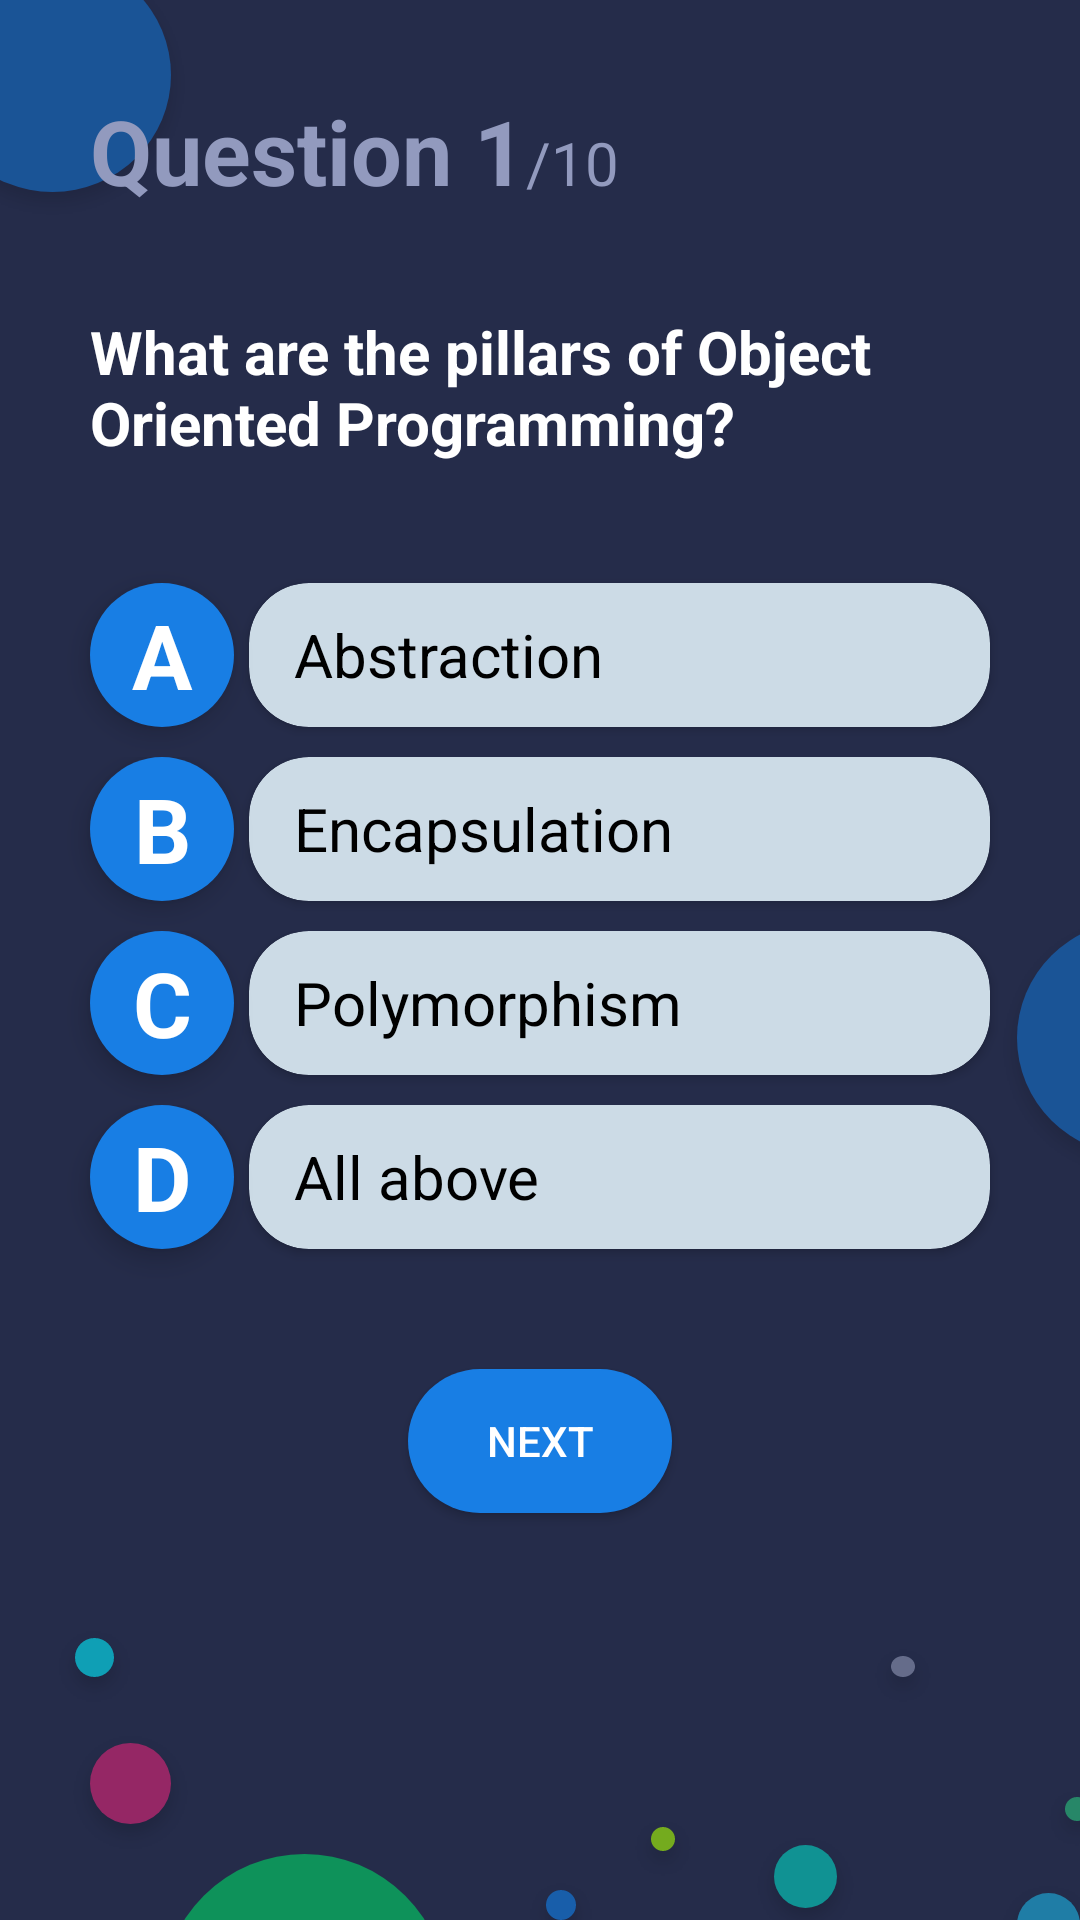

Here is an Android app screen rendered from its layout file. Give the layout XML and the strings, colors and styles it references.
<!-- AndroidManifest.xml: activity theme QuestionActivity -->
<!-- res/layout/activity_question.xml -->
<?xml version="1.0" encoding="utf-8"?>
<LinearLayout xmlns:android="http://schemas.android.com/apk/res/android"
    xmlns:app="http://schemas.android.com/apk/res-auto"
    xmlns:tools="http://schemas.android.com/tools"
    android:layout_width="match_parent"
    android:layout_height="match_parent"
    tools:context=".QuestionActivity"
    android:orientation="vertical"
    android:background="@drawable/background"
    >
    <LinearLayout
        android:layout_width="match_parent"
        android:layout_height="wrap_content"
        android:orientation="horizontal"
        >
        <TextView
            android:id="@+id/questionNumber_tv"
            android:paddingLeft="30dp"
            android:paddingTop="30dp"
            android:layout_width="wrap_content"
            android:layout_height="match_parent"
            android:text="Question 1"
            android:textStyle="bold"
            android:fontFamily="sans-serif"
            android:textColor="@color/questionTitleColor"
            android:textSize="30sp"
            />
        <TextView
            android:layout_width="wrap_content"
            android:layout_height="match_parent"
            android:text="/10"
            android:textColor="@color/questionTitleColor"
            android:fontFamily="sans-serif"
            android:paddingTop="30dp"
            android:textSize="20sp"
            android:gravity="bottom"
            android:paddingBottom="6dp"
            />
    </LinearLayout>
    <LinearLayout
        android:layout_width="match_parent"
        android:layout_height="wrap_content"
        android:orientation="horizontal"
        >
        <TextView
            android:id="@+id/question_tv"
            android:layout_width="match_parent"
            android:layout_height="match_parent"
            android:text="What are the pillars of Object Oriented Programming?"
            android:textColor="@color/white"
            android:padding="30dp"
            android:fontFamily="sans-serif"
            android:textStyle="bold"
            android:textSize="20sp"
            />
    </LinearLayout>
        <LinearLayout
            android:layout_width="match_parent"
            android:layout_height="wrap_content"
            android:orientation="horizontal"
            >
                <TextView
                    android:id="@+id/optionA_tv1"
                    android:layout_marginLeft="30dp"
                    android:layout_width="48dp"
                    android:layout_height="48dp"
                    android:text="A"
                    android:fontFamily="sans-serif"
                    android:gravity="center"
                    android:background="@drawable/roundoptions"
                    android:textColor="@color/white"
                    android:textStyle="bold"
                    android:textSize="30sp"
                    android:elevation="5dp"
                    android:layout_marginTop="10dp"
                    android:layout_marginBottom="10dp"
                    />
            <androidx.cardview.widget.CardView
                android:layout_width="match_parent"
                android:layout_height="48dp"
                android:layout_marginTop="10dp"
                android:layout_marginBottom="10dp"
                android:layout_marginRight="30dp"
                android:layout_marginLeft="5dp"
                app:cardCornerRadius="20dp"
                app:cardBackgroundColor="@color/buttonColor"
                >
            <TextView
                android:id="@+id/optionA_tv"
                android:layout_width="match_parent"
                android:layout_height="match_parent"
                android:text="Abstraction"
                android:fontFamily="sans-serif"
                android:paddingLeft="15dp"
                android:textColor="@android:color/black"
                android:gravity="center_vertical"
                android:textSize="20sp"
                android:elevation="5dp"
                />
            </androidx.cardview.widget.CardView>
        </LinearLayout>
    <LinearLayout
        android:layout_width="match_parent"
        android:layout_height="wrap_content"
        android:orientation="horizontal"
        >
        <TextView
            android:id="@+id/optionB_tv1"
            android:layout_marginLeft="30dp"
            android:layout_width="48dp"
            android:layout_height="48dp"
            android:text="B"
            android:fontFamily="sans-serif"
            android:gravity="center"
            android:background="@drawable/roundoptions"
            android:textColor="@color/white"
            android:textStyle="bold"
            android:textSize="30sp"
            android:elevation="5dp"
            android:layout_marginBottom="10dp"
            />
        <androidx.cardview.widget.CardView
            android:layout_width="match_parent"
            android:layout_height="48dp"
            android:layout_marginBottom="10dp"
            android:layout_marginRight="30dp"
            android:layout_marginLeft="5dp"
            app:cardCornerRadius="20dp"
            app:cardBackgroundColor="@color/buttonColor"
            >
        <TextView
            android:id="@+id/optionB_tv"
            android:layout_width="match_parent"
            android:layout_height="match_parent"
            android:text="Encapsulation"
            android:fontFamily="sans-serif"
            android:paddingLeft="15dp"
            android:textColor="@android:color/black"
            android:gravity="center_vertical"
            android:textSize="20sp"
            android:elevation="5dp"
            />
        </androidx.cardview.widget.CardView>

    </LinearLayout>
    <LinearLayout
        android:layout_width="match_parent"
        android:layout_height="wrap_content"
        android:orientation="horizontal"
        >
        <TextView
            android:id="@+id/optionC_tv1"
            android:layout_marginLeft="30dp"
            android:layout_width="48dp"
            android:layout_height="48dp"
            android:text="C"
            android:fontFamily="sans-serif"
            android:gravity="center"
            android:background="@drawable/roundoptions"
            android:textColor="@color/white"
            android:textStyle="bold"
            android:textSize="30sp"
            android:elevation="5dp"
            android:layout_marginBottom="10dp"
            />
        <androidx.cardview.widget.CardView
            android:layout_width="match_parent"
            android:layout_height="48dp"
            android:layout_marginBottom="10dp"
            android:layout_marginRight="30dp"
            android:layout_marginLeft="5dp"
            app:cardCornerRadius="20dp"
            app:cardBackgroundColor="@color/buttonColor"
            >
            <TextView
                android:id="@+id/optionC_tv"
                android:layout_width="match_parent"
                android:layout_height="match_parent"
                android:text="Polymorphism"
                android:fontFamily="sans-serif"
                android:paddingLeft="15dp"
                android:textColor="@android:color/black"
                android:gravity="center_vertical"
                android:textSize="20sp"
                android:elevation="5dp"
                />
        </androidx.cardview.widget.CardView>
    </LinearLayout>
    <LinearLayout
        android:layout_width="match_parent"
        android:layout_height="wrap_content"
        android:orientation="horizontal"
        >
        <TextView
            android:id="@+id/optionD_tv1"
            android:layout_marginBottom="10dp"
            android:layout_marginLeft="30dp"
            android:layout_width="48dp"
            android:layout_height="48dp"
            android:text="D"
            android:fontFamily="sans-serif"
            android:gravity="center"
            android:background="@drawable/roundoptions"
            android:textColor="@color/white"
            android:textStyle="bold"
            android:textSize="30sp"
            android:elevation="5dp"
            />
        <androidx.cardview.widget.CardView
            android:layout_width="match_parent"
            android:layout_height="48dp"
            android:layout_marginBottom="10dp"
            android:layout_marginRight="30dp"
            android:layout_marginLeft="5dp"
            app:cardCornerRadius="20dp"
            app:cardBackgroundColor="@color/buttonColor"
            >
            <TextView
                android:id="@+id/optionD_tv"
                android:layout_width="match_parent"
                android:layout_height="match_parent"
                android:text="All above"
                android:fontFamily="sans-serif"
                android:paddingLeft="15dp"
                android:textColor="@android:color/black"
                android:gravity="center_vertical"
                android:textSize="20sp"
                android:elevation="5dp"
                />
        </androidx.cardview.widget.CardView>
    </LinearLayout>

    <Button
        android:id="@+id/next_bt"
        android:layout_width="wrap_content"
        android:layout_height="wrap_content"
        android:layout_gravity="center_horizontal"
        android:layout_marginTop="30dp"
        android:layout_marginBottom="30dp"
        android:background="@drawable/roundoptions"
        android:text="Next"
        android:elevation="5dp"
        android:textColor="@color/white" />

</LinearLayout>
<!-- resources referenced by this layout -->
<resources>
  <color name="buttonColor">#CCDBE6</color>
  <color name="questionTitleColor">#929ABE</color>
  <color name="white">#FFF</color>
  <!-- drawable background: png bitmap (drawable-hdpi, 14695 bytes) -->
  <!-- drawable roundoptions (drawable) -->
  <?xml version="1.0" encoding="utf-8"?>
  <shape android:shape="rectangle"
      xmlns:android="http://schemas.android.com/apk/res/android"
      >
      <corners android:radius="100dp"/>
  <solid android:color="@color/optionColor"/>
  </shape>
  <style name="QuestionActivity" parent="Theme.AppCompat.Light.NoActionBar">
      </style>
  <color name="optionColor">#187EE4</color>
</resources>
